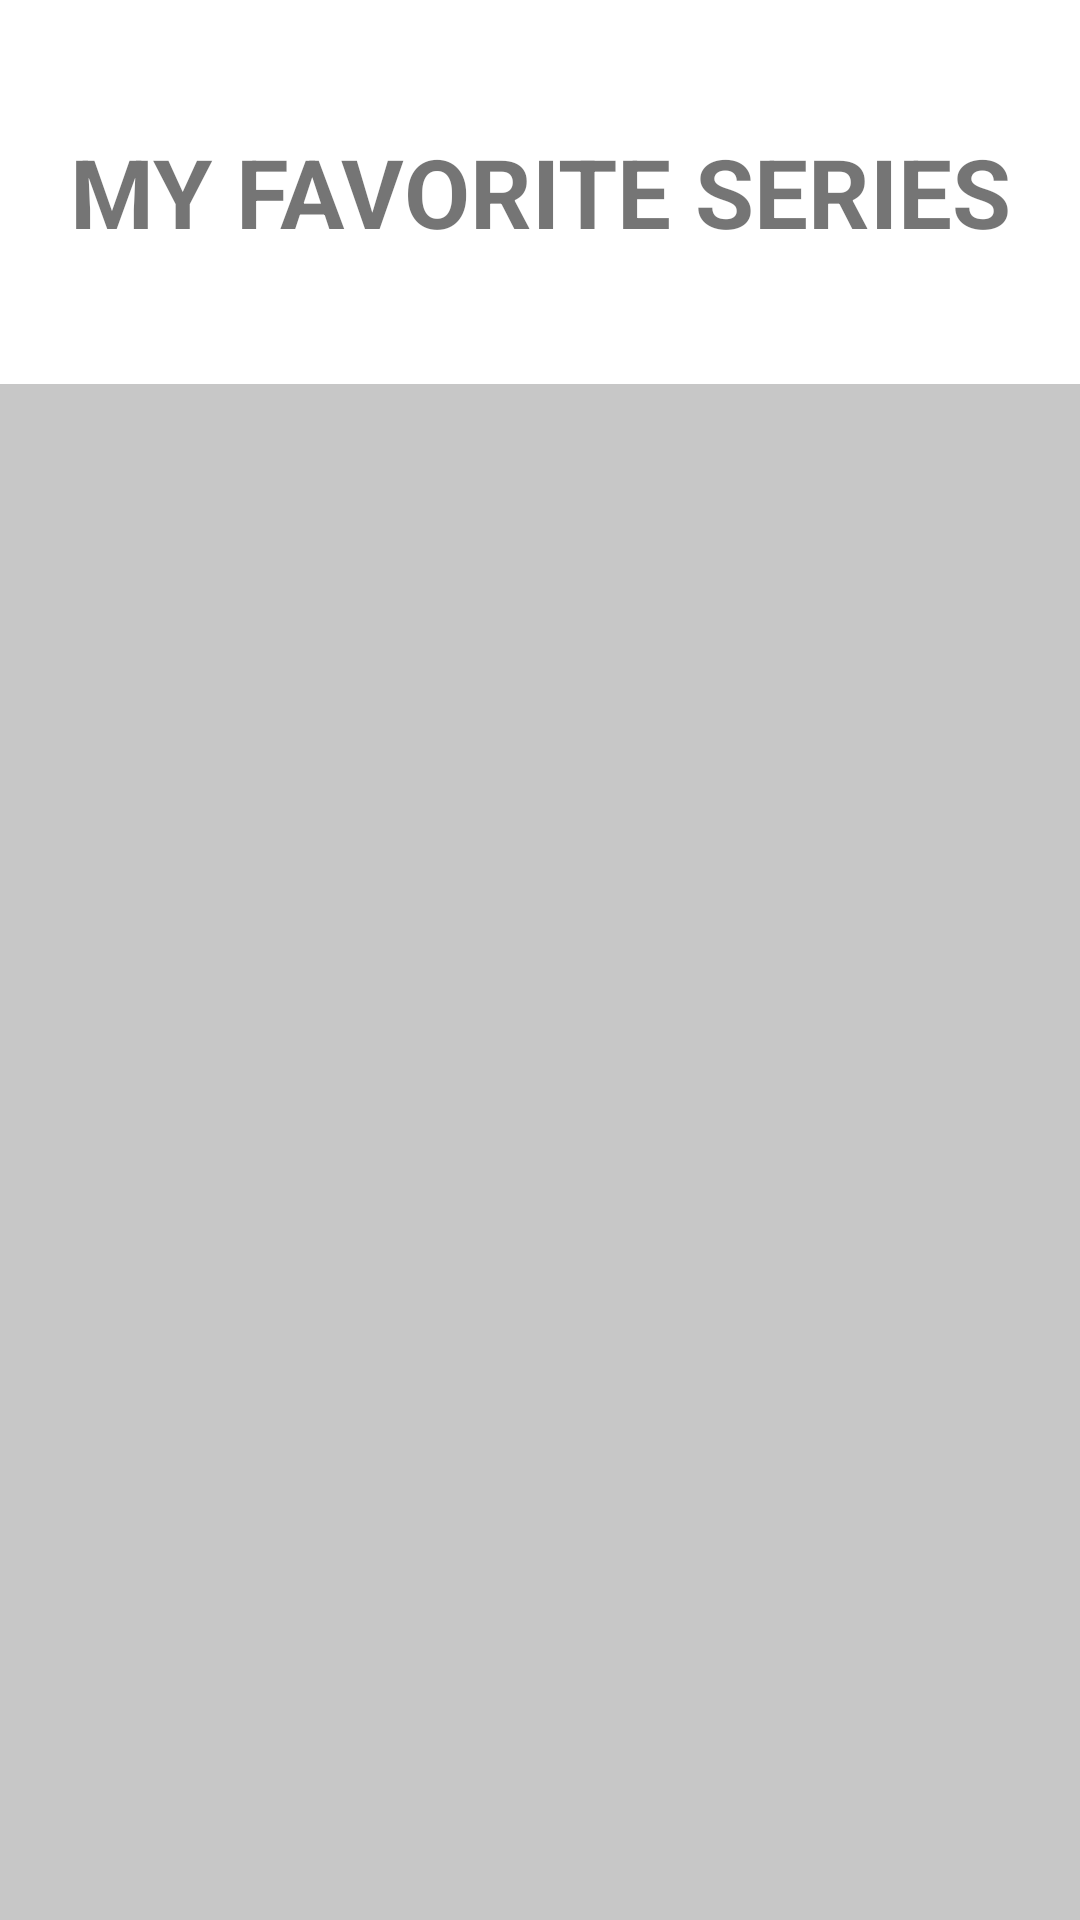

Write the Android layout XML for this screen, with the resource values it uses.
<!-- AndroidManifest.xml: application theme AppTheme -->
<!-- res/layout/activity_favoritos.xml -->
<?xml version="1.0" encoding="utf-8"?>

<android.support.v7.widget.LinearLayoutCompat
    xmlns:android="http://schemas.android.com/apk/res/android" android:layout_width="match_parent"
    android:layout_height="match_parent"
    android:orientation="vertical"
    android:background="@color/colorLightGray"
    android:weightSum="100">

    <TextView
        android:layout_width="match_parent"
        android:layout_height="0dp"
        android:layout_weight="20"
        android:text="@string/favoritesTitle"
        android:textSize="32dp"
        android:textAllCaps="true"
        android:paddingTop="20dp"
        android:paddingLeft="0dp"
        android:paddingRight="0dp"
        android:paddingBottom="20dp"
        android:layout_gravity="center"
        android:gravity="center"
        android:textStyle="bold"
        android:background="@color/colorWhite"/>
    <android.support.v7.widget.RecyclerView
        android:id="@+id/recycler"
        android:layout_width="match_parent"
        android:layout_height="0dp"
        android:layout_weight="80"/>
</android.support.v7.widget.LinearLayoutCompat>
<!-- resources referenced by this layout -->
<resources>
  <color name="colorLightGray">#c7c7c7</color>
  <color name="colorWhite">#ffffff</color>
  <string name="favoritesTitle">My Favorite Series</string>
  <style name="AppTheme" parent="Base.Theme.AppCompat.Light.DarkActionBar">
          
          <item name="colorPrimary">@color/colorPrimary</item>
          <item name="colorPrimaryDark">@color/colorPrimaryDark</item>
          <item name="colorAccent">@color/colorAccent</item>
      </style>
  <color name="colorPrimary">#636363</color>
  <color name="colorPrimaryDark">#303F9F</color>
  <color name="colorAccent">#4c9cb4</color>
</resources>
